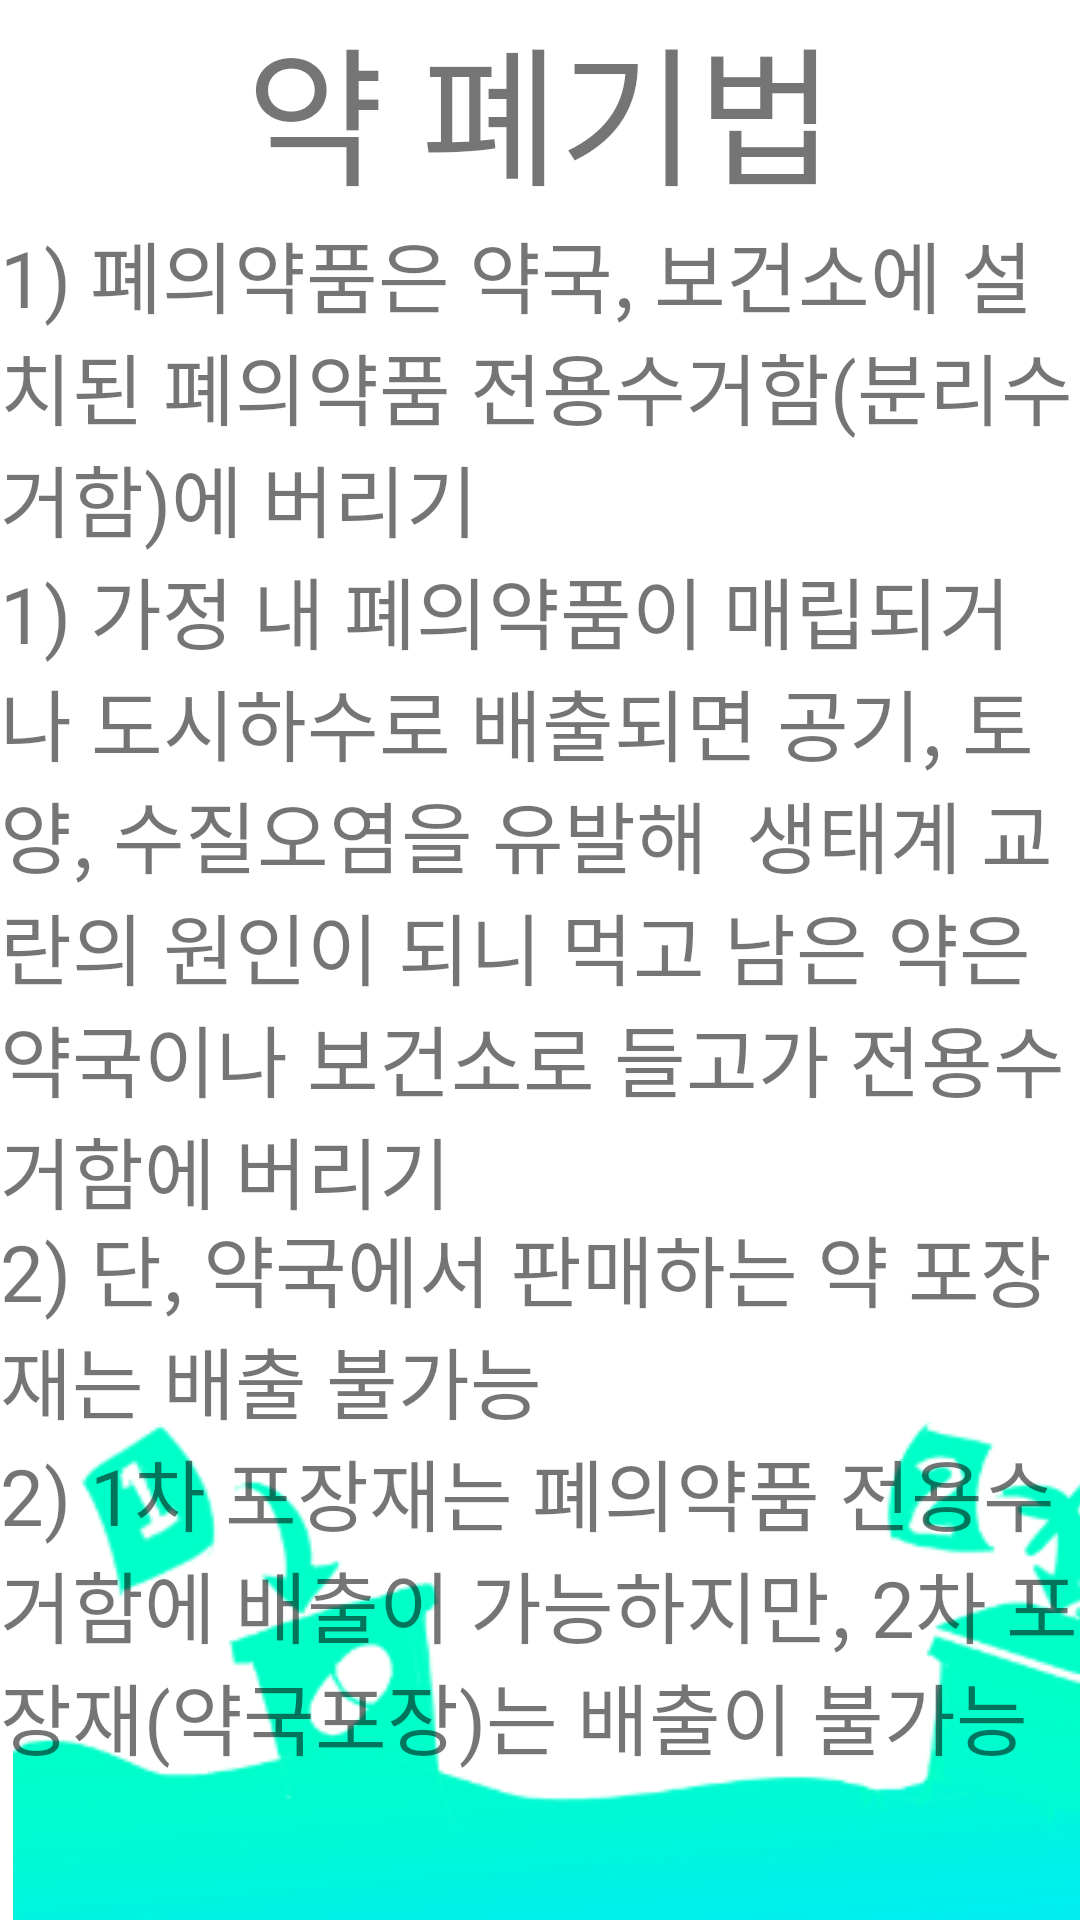

Reconstruct the res/layout file that produces this screen, plus the resources it refers to.
<!-- AndroidManifest.xml: application theme Theme.Medapp -->
<!-- res/layout/fragment_four.xml -->
<?xml version="1.0" encoding="utf-8"?>
<androidx.constraintlayout.widget.ConstraintLayout xmlns:android="http://schemas.android.com/apk/res/android"
    xmlns:app="http://schemas.android.com/apk/res-auto"
    xmlns:tools="http://schemas.android.com/tools"
    android:layout_width="match_parent"
    android:layout_height="match_parent">

    <TextView
        android:id="@+id/textView5"
        android:layout_width="wrap_content"
        android:layout_height="wrap_content"
        android:fontFamily="@font/bmhanna"
        android:text="약 폐기법"
        android:textSize="50sp"
        app:layout_constraintEnd_toEndOf="parent"
        app:layout_constraintStart_toStartOf="parent"
        app:layout_constraintTop_toTopOf="parent" />

    <ImageView
        android:id="@+id/imageView2"
        android:layout_width="434dp"
        android:layout_height="166dp"
        app:layout_constraintBottom_toBottomOf="parent"
        app:layout_constraintEnd_toEndOf="parent"
        app:layout_constraintHorizontal_bias="0.0"
        app:layout_constraintStart_toStartOf="parent"
        app:srcCompat="@drawable/med2" />

    <TextView
        android:id="@+id/textView7"
        android:layout_width="0dp"
        android:layout_height="wrap_content"
        android:fontFamily="@font/bmhanna"
        android:text="1) 폐의약품은 약국, 보건소에 설치된 폐의약품 전용수거함(분리수거함)에 버리기"
        android:textSize="26sp"
        app:layout_constraintEnd_toEndOf="parent"
        app:layout_constraintHorizontal_bias="0.0"
        app:layout_constraintStart_toStartOf="parent"
        app:layout_constraintTop_toBottomOf="@+id/textView5" />

    <TextView
        android:id="@+id/textView9"
        android:layout_width="wrap_content"
        android:layout_height="wrap_content"
        android:fontFamily="@font/bmhanna"
        android:text="1) 가정 내 폐의약품이 매립되거나 도시하수로 배출되면 공기, 토양, 수질오염을 유발해  생태계 교란의 원인이 되니 먹고 남은 약은 약국이나 보건소로 들고가 전용수거함에 버리기"
        android:textSize="26sp"
        app:layout_constraintEnd_toEndOf="parent"
        app:layout_constraintHorizontal_bias="0.0"
        app:layout_constraintStart_toStartOf="parent"
        app:layout_constraintTop_toBottomOf="@+id/textView7" />

    <TextView
        android:id="@+id/textView11"
        android:layout_width="wrap_content"
        android:layout_height="wrap_content"
        android:fontFamily="@font/bmhanna"
        android:text="2) 단, 약국에서 판매하는 약 포장재는 배출 불가능"
        android:textSize="26sp"
        app:layout_constraintBottom_toTopOf="@+id/imageView2"
        app:layout_constraintEnd_toEndOf="parent"
        app:layout_constraintHorizontal_bias="0.0"
        app:layout_constraintStart_toStartOf="parent"
        app:layout_constraintTop_toBottomOf="@+id/textView9" />

    <TextView
        android:id="@+id/textView12"
        android:layout_width="wrap_content"
        android:layout_height="wrap_content"
        android:fontFamily="@font/bmhanna"
        android:text="2) 1차 포장재는 폐의약품 전용수거함에 배출이 가능하지만, 2차 포장재(약국포장)는 배출이 불가능"
        android:textSize="26sp"
        app:layout_constraintBottom_toBottomOf="@+id/imageView2"
        app:layout_constraintEnd_toEndOf="parent"
        app:layout_constraintHorizontal_bias="0.0"
        app:layout_constraintStart_toStartOf="parent"
        app:layout_constraintTop_toBottomOf="@+id/textView11"
        app:layout_constraintVertical_bias="0.0" />
</androidx.constraintlayout.widget.ConstraintLayout>
<!-- resources referenced by this layout -->
<resources>
  <!-- drawable med2: png bitmap (drawable-v24, 21080 bytes) -->
  <style name="Theme.Medapp" parent="Theme.MaterialComponents.DayNight.DarkActionBar">
          
          <item name="colorPrimary">#88DBDF</item>
          <item name="colorPrimaryVariant">#4682B4</item>
          <item name="colorOnPrimary">@color/white</item>
          
          <item name="colorSecondary">@color/teal_200</item>
          <item name="colorSecondaryVariant">@color/teal_700</item>
          <item name="colorOnSecondary">@color/black</item>
          
          <item name="android:statusBarColor" tools:targetApi="l">?attr/colorPrimaryVariant</item>
          
      </style>
  <!-- not gathered from this repository: default colours our renderer supplied (Android Studio template values) -->
  <color name="teal_200">#FF03DAC5</color>
  <color name="teal_700">#FF018786</color>
  <color name="black">#FF000000</color>
  <color name="white">#FFFFFFFF</color>
</resources>
